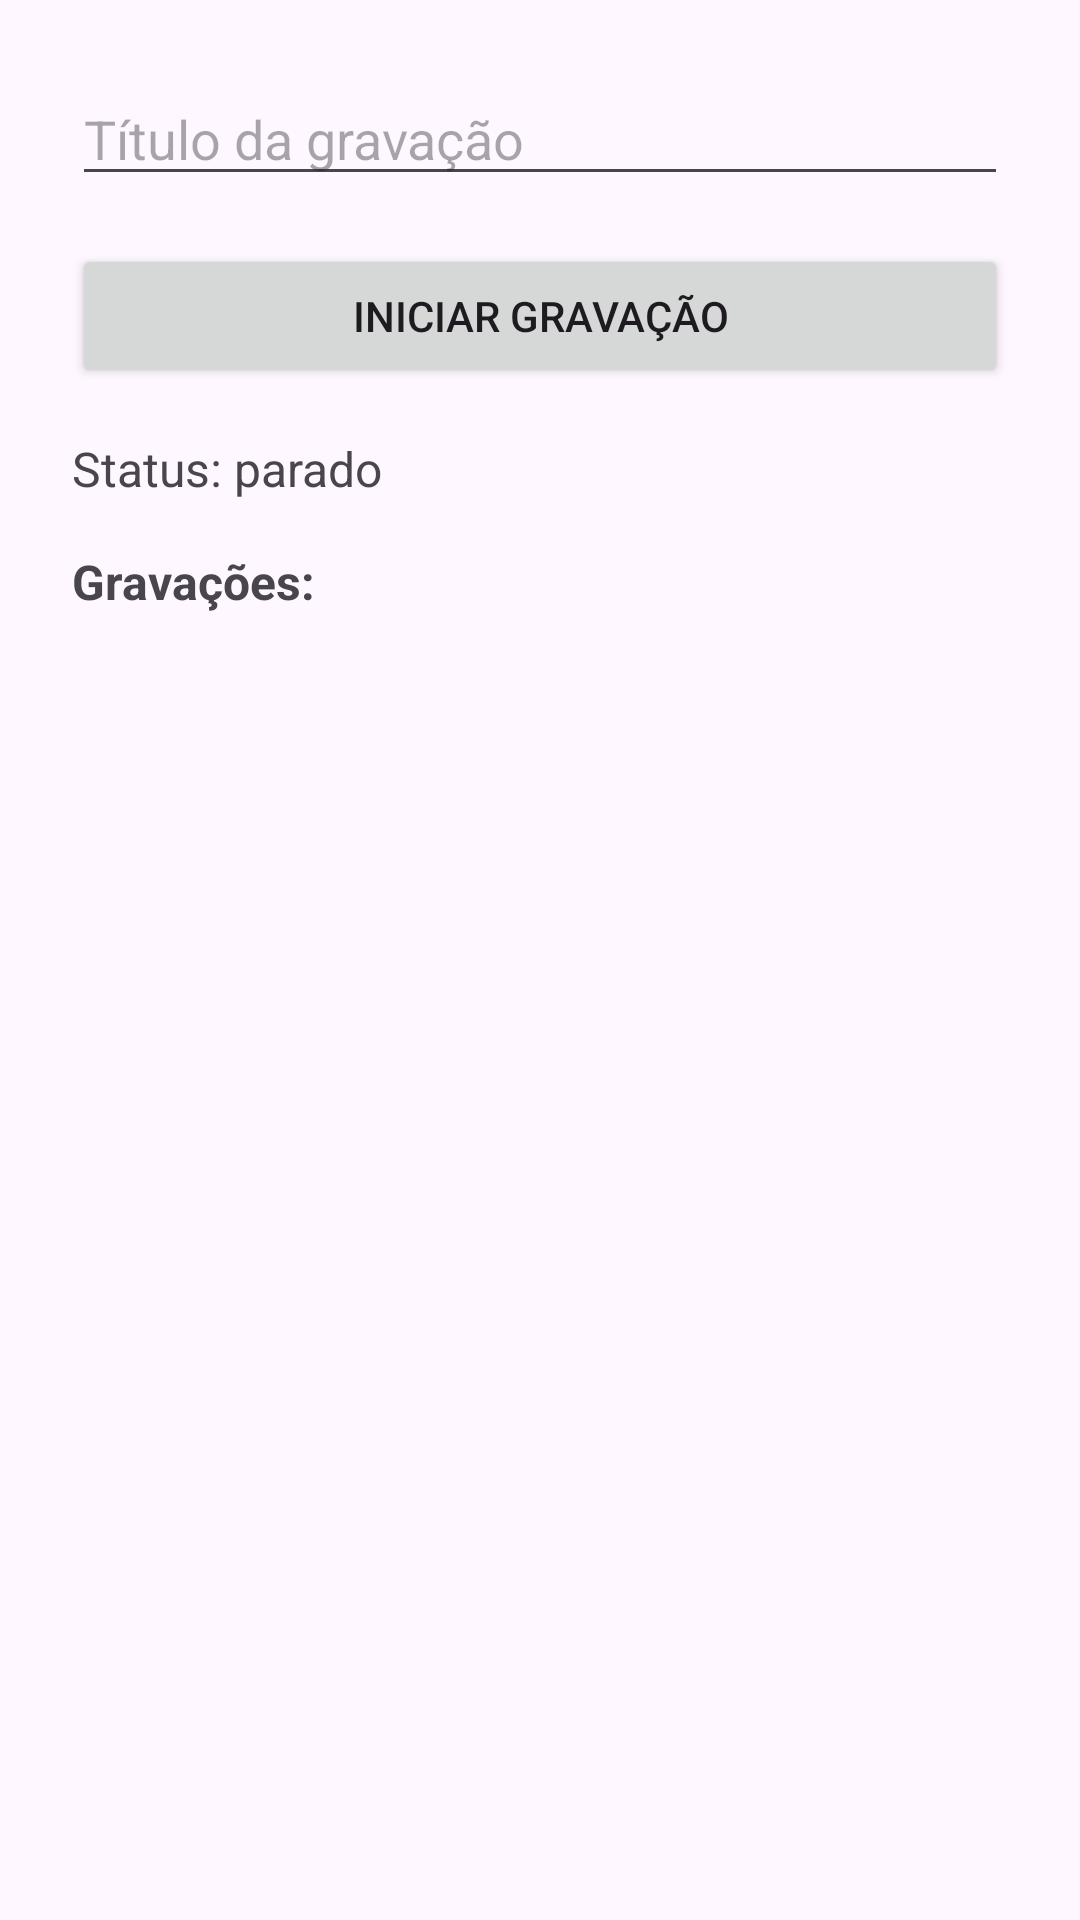

Write the Android layout XML for this screen, with the resource values it uses.
<!-- AndroidManifest.xml: application theme Theme.TemperandoSabores -->
<!-- res/layout/fragment_gravacoes.xml -->
<?xml version="1.0" encoding="utf-8"?>
<LinearLayout xmlns:android="http://schemas.android.com/apk/res/android"
    android:layout_width="match_parent"
    android:layout_height="match_parent"
    android:orientation="vertical"
    android:padding="24dp">
    <EditText
        android:id="@+id/edtTituloGravacao"
        android:layout_width="match_parent"
        android:layout_height="wrap_content"
        android:hint="Título da gravação"
        android:inputType="text"
        android:layout_marginBottom="16dp" />
    <Button
        android:id="@+id/btnGravar"
        android:layout_width="match_parent"
        android:layout_height="wrap_content"
        android:text="INICIAR GRAVAÇÃO"
        android:layout_marginBottom="16dp" />
    <TextView
        android:id="@+id/txtStatus"
        android:layout_width="match_parent"
        android:layout_height="wrap_content"
        android:text="Status: parado"
        android:textSize="16sp"
        android:layout_marginBottom="16dp" />
    <TextView
        android:id="@+id/txtTituloLista"
        android:layout_width="match_parent"
        android:layout_height="wrap_content"
        android:text="Gravações:"
        android:textSize="16sp"
        android:textStyle="bold"
        android:layout_marginBottom="8dp" />
    <androidx.recyclerview.widget.RecyclerView
        android:id="@+id/recyclerGravacoes"
        android:layout_width="match_parent"
        android:layout_height="0dp"
        android:layout_weight="1" />
</LinearLayout>
<!-- resources referenced by this layout -->
<resources>
  <style name="Theme.TemperandoSabores" parent="Base.Theme.TemperandoSabores" />
  <style name="Base.Theme.TemperandoSabores" parent="Theme.Material3.DayNight.NoActionBar">
          
          
      </style>
</resources>
